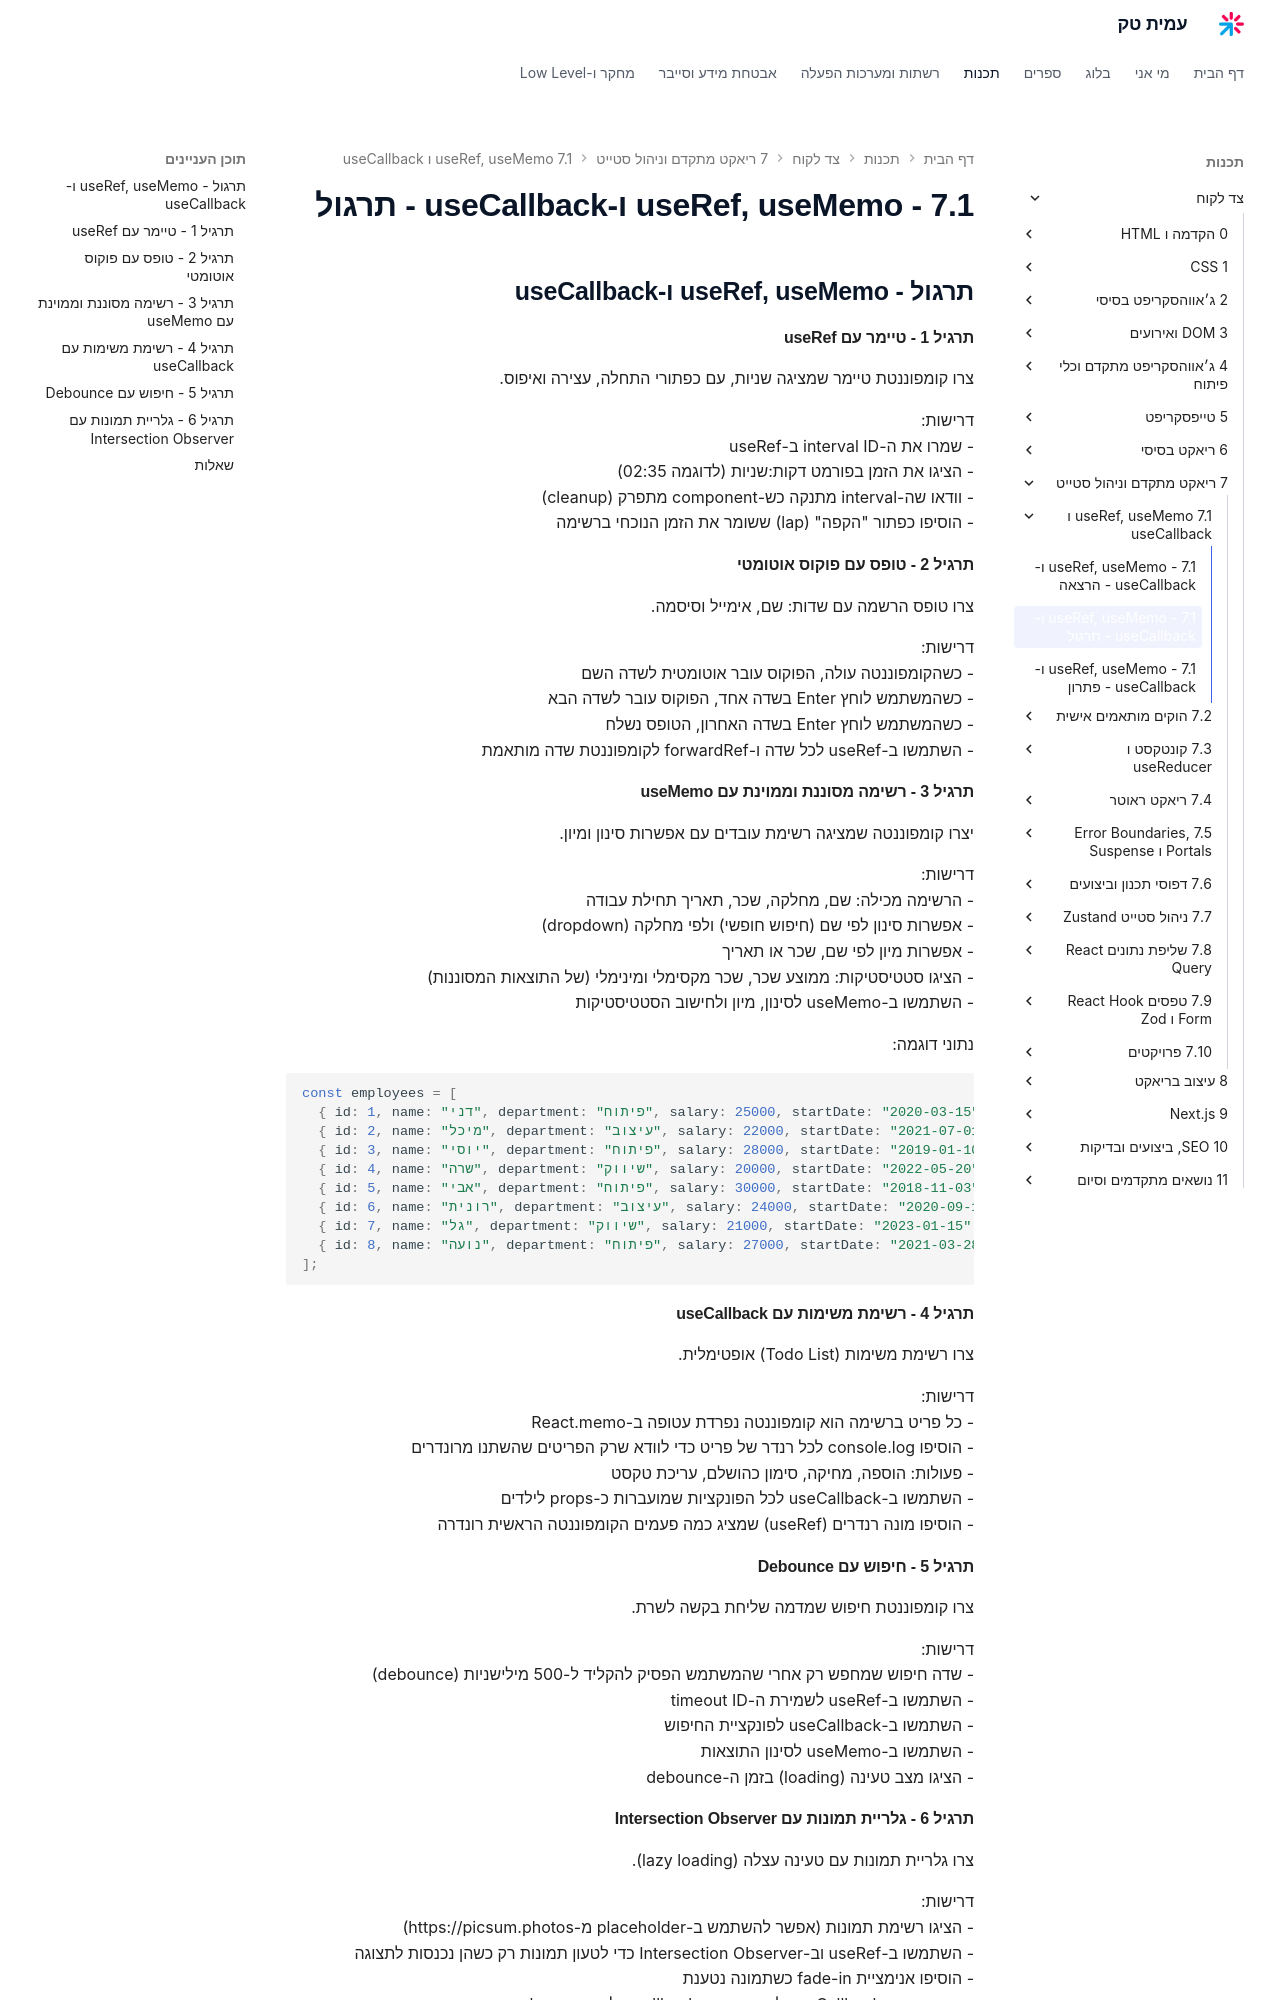

repository: AmitPinchasi/amittech · page: צד-לקוח/7 - ריאקט מתקדם וניהול סטייט/7.1 - useRef, useMemo ו-useCallback/7.1 - useRef, useMemo ו-useCallback - תרגול/index.html · generator: mkdocs

## תרגול - useRef, useMemo ו-useCallback

#### תרגיל 1 - טיימר עם useRef

צרו קומפוננטת טיימר שמציגה שניות, עם כפתורי התחלה, עצירה ואיפוס.

דרישות:
- שמרו את ה-interval ID ב-useRef
- הציגו את הזמן בפורמט דקות:שניות (לדוגמה 02:35)
- וודאו שה-interval מתנקה כש-component מתפרק (cleanup)
- הוסיפו כפתור "הקפה" (lap) ששומר את הזמן הנוכחי ברשימה

#### תרגיל 2 - טופס עם פוקוס אוטומטי

צרו טופס הרשמה עם שדות: שם, אימייל וסיסמה.

דרישות:
- כשהקומפוננטה עולה, הפוקוס עובר אוטומטית לשדה השם
- כשהמשתמש לוחץ Enter בשדה אחד, הפוקוס עובר לשדה הבא
- כשהמשתמש לוחץ Enter בשדה האחרון, הטופס נשלח
- השתמשו ב-useRef לכל שדה ו-forwardRef לקומפוננטת שדה מותאמת

#### תרגיל 3 - רשימה מסוננת וממוינת עם useMemo

יצרו קומפוננטה שמציגה רשימת עובדים עם אפשרות סינון ומיון.

דרישות:
- הרשימה מכילה: שם, מחלקה, שכר, תאריך תחילת עבודה
- אפשרות סינון לפי שם (חיפוש חופשי) ולפי מחלקה (dropdown)
- אפשרות מיון לפי שם, שכר או תאריך
- הציגו סטטיסטיקות: ממוצע שכר, שכר מקסימלי ומינימלי (של התוצאות המסוננות)
- השתמשו ב-useMemo לסינון, מיון ולחישוב הסטטיסטיקות

נתוני דוגמה:

```tsx
const employees = [
  { id: 1, name: "דני", department: "פיתוח", salary: 25000, startDate: "2020-03-15" },
  { id: 2, name: "מיכל", department: "עיצוב", salary: 22000, startDate: "2021-07-01" },
  { id: 3, name: "יוסי", department: "פיתוח", salary: 28000, startDate: "2019-01-10" },
  { id: 4, name: "שרה", department: "שיווק", salary: 20000, startDate: "2022-05-20" },
  { id: 5, name: "אבי", department: "פיתוח", salary: 30000, startDate: "2018-11-03" },
  { id: 6, name: "רונית", department: "עיצוב", salary: 24000, startDate: "2020-09-12" },
  { id: 7, name: "גל", department: "שיווק", salary: 21000, startDate: "2023-01-15" },
  { id: 8, name: "נועה", department: "פיתוח", salary: 27000, startDate: "2021-03-28" },
];
```

#### תרגיל 4 - רשימת משימות עם useCallback

צרו רשימת משימות (Todo List) אופטימלית.

דרישות:
- כל פריט ברשימה הוא קומפוננטה נפרדת עטופה ב-React.memo
- הוסיפו console.log לכל רנדר של פריט כדי לוודא שרק הפריטים שהשתנו מרונדרים
- פעולות: הוספה, מחיקה, סימון כהושלם, עריכת טקסט
- השתמשו ב-useCallback לכל הפונקציות שמועברות כ-props לילדים
- הוסיפו מונה רנדרים (useRef) שמציג כמה פעמים הקומפוננטה הראשית רונדרה

#### תרגיל 5 - חיפוש עם Debounce

צרו קומפוננטת חיפוש שמדמה שליחת בקשה לשרת.

דרישות:
- שדה חיפוש שמחפש רק אחרי שהמשתמש הפסיק להקליד ל-500 מילישניות (debounce)
- השתמשו ב-useRef לשמירת ה-timeout ID
- השתמשו ב-useCallback לפונקציית החיפוש
- השתמשו ב-useMemo לסינון התוצאות
- הציגו מצב טעינה (loading) בזמן ה-debounce
